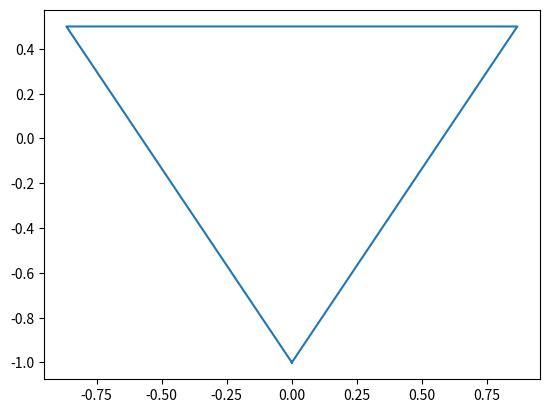

The script that saved this image: (Note: this script raises an exception after producing the figure.)
from numpy import pi, sin, cos
import numpy as np
import matplotlib.pyplot as plt
%matplotlib notebook

# Vi kan tegne en trekant ved å plotte kurven mellom 4 punkt.
# Listen med koordinater må gå "full sirkel" så det er viktig 
# at første og siste element har samme verdier.
# En trekant (3 sider) kan derfor plottes med 3+1=4 punkt.

theta = np.array([-pi/2, pi/6, 5*pi/6, 3*pi/2]) # ndarray som inneholder vinklene -90, 30, 150 og 270 grader.
x = cos(theta) # x-koordinater for kantene
y = sin(theta) # y-koordinater for kantene
plt.plot(x, y) # Tegn kurven

# Bruker definerer antall iterasjoner
iterasjoner = int(input("Skriv inn antall iterasjoner: "))

#--------------------------------
# Fortsett programmet nedenfor: